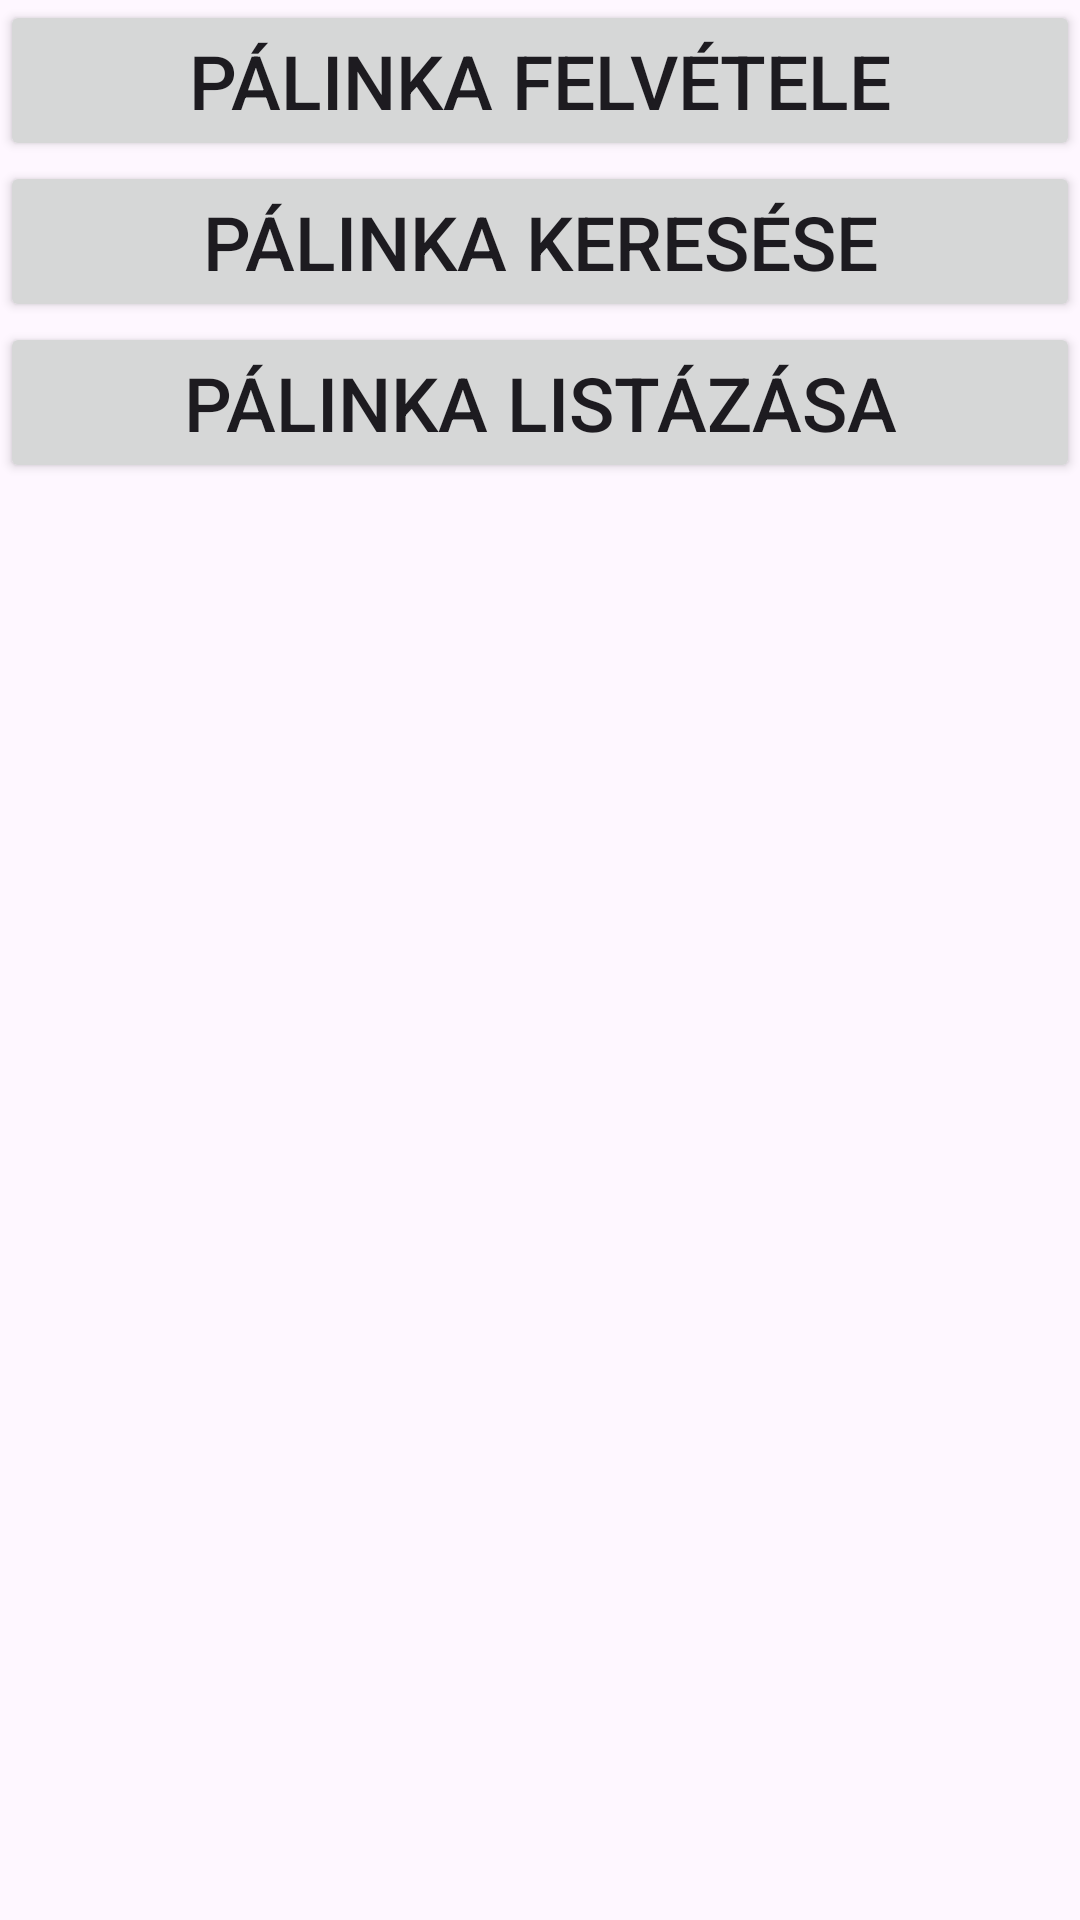

Produce the Android XML layout that renders to this screen, including the resource entries it uses.
<!-- AndroidManifest.xml: application theme Theme.PalinkaSQLite -->
<!-- res/layout/activity_main.xml -->
<?xml version="1.0" encoding="utf-8"?>
<LinearLayout xmlns:android="http://schemas.android.com/apk/res/android"
    xmlns:app="http://schemas.android.com/apk/res-auto"
    xmlns:tools="http://schemas.android.com/tools"
    android:layout_width="match_parent"
    android:layout_height="match_parent"
    android:orientation="vertical"
    tools:context=".MainActivity">

    <Button
        android:id="@+id/buttonFelvetelre"
        android:layout_width="match_parent"
        android:layout_height="wrap_content"
        android:text="Pálinka felvétele"
        android:textSize="25sp" />

    <Button
        android:id="@+id/buttonKeresesre"
        android:layout_width="match_parent"
        android:layout_height="wrap_content"
        android:text="Pálinka keresése"
        android:textSize="25sp" />

    <Button
        android:id="@+id/buttonListazas"
        android:layout_width="match_parent"
        android:layout_height="wrap_content"
        android:text="Pálinka listázása"
        android:textSize="25sp" />

    <ListView
        android:id="@+id/listView"
        android:layout_width="match_parent"
        android:layout_height="match_parent"
        android:scrollbars="vertical"
        android:textSize="25sp" />

</LinearLayout>
<!-- resources referenced by this layout -->
<resources>
  <style name="Theme.PalinkaSQLite" parent="Base.Theme.PalinkaSQLite" />
  <style name="Base.Theme.PalinkaSQLite" parent="Theme.Material3.DayNight.NoActionBar">
          
          
      </style>
</resources>
